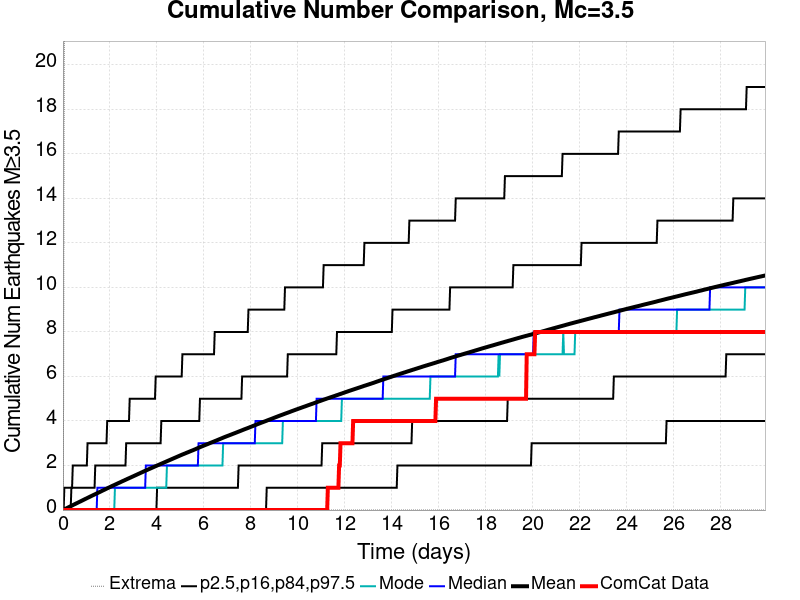

Values plotted in this chart, from the file beside it:
Time (days), ComCat Data, Simulation Mean, Simulation Median, Simulation Mode, Simulation Minimum, Simulation Maximum, 2.5 %-ile, 16 %-ile, 84 %-ile, 97.5 %-ile
0.0, 0.0, 0.0, 0.0, 0.0, 0.0, 0.0, 0.0, 0.0, 0.0, 0.0
0.02992, 0.0, 0.01457, 0.0, 0.0, 0.0, 5.0, 0.0, 0.0, 0.0, 0.0
0.05983, 0.0, 0.03061, 0.0, 0.0, 0.0, 21.0, 0.0, 0.0, 0.0, 1.0
0.08975, 0.0, 0.04591, 0.0, 0.0, 0.0, 29.0, 0.0, 0.0, 0.0, 1.0
0.1197, 0.0, 0.06228, 0.0, 0.0, 0.0, 30.0, 0.0, 0.0, 0.0, 1.0
0.1496, 0.0, 0.07851, 0.0, 0.0, 0.0, 32.0, 0.0, 0.0, 0.0, 1.0
0.1795, 0.0, 0.094, 0.0, 0.0, 0.0, 34.0, 0.0, 0.0, 0.0, 1.0
0.2094, 0.0, 0.1093, 0.0, 0.0, 0.0, 34.0, 0.0, 0.0, 0.0, 1.0
0.2393, 0.0, 0.1245, 0.0, 0.0, 0.0, 35.0, 0.0, 0.0, 0.0, 1.0
0.2692, 0.0, 0.14, 0.0, 0.0, 0.0, 36.0, 0.0, 0.0, 0.0, 1.0
0.2992, 0.0, 0.1562, 0.0, 0.0, 0.0, 37.0, 0.0, 0.0, 0.0, 1.0
0.3291, 0.0, 0.1716, 0.0, 0.0, 0.0, 37.0, 0.0, 0.0, 0.0, 1.0
0.359, 0.0, 0.1879, 0.0, 0.0, 0.0, 38.0, 0.0, 0.0, 1.0, 1.0
0.3889, 0.0, 0.2038, 0.0, 0.0, 0.0, 39.0, 0.0, 0.0, 1.0, 1.0
0.4188, 0.0, 0.2202, 0.0, 0.0, 0.0, 39.0, 0.0, 0.0, 1.0, 2.0
0.4487, 0.0, 0.2362, 0.0, 0.0, 0.0, 39.0, 0.0, 0.0, 1.0, 2.0
0.4787, 0.0, 0.2521, 0.0, 0.0, 0.0, 41.0, 0.0, 0.0, 1.0, 2.0
0.5086, 0.0, 0.267, 0.0, 0.0, 0.0, 41.0, 0.0, 0.0, 1.0, 2.0
0.5385, 0.0, 0.2827, 0.0, 0.0, 0.0, 41.0, 0.0, 0.0, 1.0, 2.0
0.5684, 0.0, 0.298, 0.0, 0.0, 0.0, 41.0, 0.0, 0.0, 1.0, 2.0
0.5983, 0.0, 0.3133, 0.0, 0.0, 0.0, 42.0, 0.0, 0.0, 1.0, 2.0
0.6282, 0.0, 0.3288, 0.0, 0.0, 0.0, 42.0, 0.0, 0.0, 1.0, 2.0
0.6582, 0.0, 0.3439, 0.0, 0.0, 0.0, 42.0, 0.0, 0.0, 1.0, 2.0
0.6881, 0.0, 0.3595, 0.0, 0.0, 0.0, 42.0, 0.0, 0.0, 1.0, 2.0
0.718, 0.0, 0.3758, 0.0, 0.0, 0.0, 42.0, 0.0, 0.0, 1.0, 2.0
0.7479, 0.0, 0.3906, 0.0, 0.0, 0.0, 42.0, 0.0, 0.0, 1.0, 2.0
0.7778, 0.0, 0.4063, 0.0, 0.0, 0.0, 42.0, 0.0, 0.0, 1.0, 2.0
0.8077, 0.0, 0.4222, 0.0, 0.0, 0.0, 43.0, 0.0, 0.0, 1.0, 2.0
0.8377, 0.0, 0.4382, 0.0, 0.0, 0.0, 44.0, 0.0, 0.0, 1.0, 2.0
0.8676, 0.0, 0.4535, 0.0, 0.0, 0.0, 45.0, 0.0, 0.0, 1.0, 2.0
0.8975, 0.0, 0.4697, 0.0, 0.0, 0.0, 45.0, 0.0, 0.0, 1.0, 2.0
0.9274, 0.0, 0.4856, 0.0, 0.0, 0.0, 45.0, 0.0, 0.0, 1.0, 2.0
0.9573, 0.0, 0.501, 0.0, 0.0, 0.0, 45.0, 0.0, 0.0, 1.0, 2.0
0.9872, 0.0, 0.5154, 0.0, 0.0, 0.0, 46.0, 0.0, 0.0, 1.0, 2.0
1.017, 0.0, 0.5307, 0.0, 0.0, 0.0, 46.0, 0.0, 0.0, 1.0, 2.0
1.047, 0.0, 0.5469, 0.0, 0.0, 0.0, 46.0, 0.0, 0.0, 1.0, 3.0
1.077, 0.0, 0.5628, 0.0, 0.0, 0.0, 46.0, 0.0, 0.0, 1.0, 3.0
1.107, 0.0, 0.5772, 0.0, 0.0, 0.0, 46.0, 0.0, 0.0, 1.0, 3.0
1.137, 0.0, 0.5922, 0.0, 0.0, 0.0, 46.0, 0.0, 0.0, 1.0, 3.0
1.167, 0.0, 0.608, 0.0, 0.0, 0.0, 47.0, 0.0, 0.0, 1.0, 3.0
1.197, 0.0, 0.6234, 0.0, 0.0, 0.0, 47.0, 0.0, 0.0, 1.0, 3.0
1.227, 0.0, 0.6387, 0.0, 0.0, 0.0, 47.0, 0.0, 0.0, 1.0, 3.0
1.256, 0.0, 0.654, 0.0, 0.0, 0.0, 47.0, 0.0, 0.0, 1.0, 3.0
1.286, 0.0, 0.6696, 0.0, 0.0, 0.0, 48.0, 0.0, 0.0, 1.0, 3.0
1.316, 0.0, 0.6847, 0.0, 0.0, 0.0, 48.0, 0.0, 0.0, 1.0, 3.0
1.346, 0.0, 0.6994, 0.0, 0.0, 0.0, 49.0, 0.0, 0.0, 1.0, 3.0
1.376, 0.0, 0.715, 0.0, 0.0, 0.0, 49.0, 0.0, 0.0, 2.0, 3.0
1.406, 0.0, 0.7299, 0.0, 0.0, 0.0, 49.0, 0.0, 0.0, 2.0, 3.0
1.436, 0.0, 0.7452, 0.0, 0.0, 0.0, 49.0, 0.0, 0.0, 2.0, 3.0
1.466, 0.0, 0.7604, 1.0, 0.0, 0.0, 49.0, 0.0, 0.0, 2.0, 3.0
1.496, 0.0, 0.7755, 1.0, 0.0, 0.0, 49.0, 0.0, 0.0, 2.0, 3.0
1.526, 0.0, 0.7908, 1.0, 0.0, 0.0, 49.0, 0.0, 0.0, 2.0, 3.0
1.556, 0.0, 0.8049, 1.0, 0.0, 0.0, 49.0, 0.0, 0.0, 2.0, 3.0
1.586, 0.0, 0.8213, 1.0, 0.0, 0.0, 49.0, 0.0, 0.0, 2.0, 3.0
1.615, 0.0, 0.8372, 1.0, 0.0, 0.0, 49.0, 0.0, 0.0, 2.0, 3.0
1.645, 0.0, 0.8525, 1.0, 0.0, 0.0, 49.0, 0.0, 0.0, 2.0, 3.0
1.675, 0.0, 0.8673, 1.0, 0.0, 0.0, 49.0, 0.0, 0.0, 2.0, 3.0
1.705, 0.0, 0.8825, 1.0, 0.0, 0.0, 49.0, 0.0, 0.0, 2.0, 3.0
1.735, 0.0, 0.8978, 1.0, 0.0, 0.0, 49.0, 0.0, 0.0, 2.0, 3.0
1.765, 0.0, 0.9132, 1.0, 0.0, 0.0, 49.0, 0.0, 0.0, 2.0, 3.0
... 940 more rows
